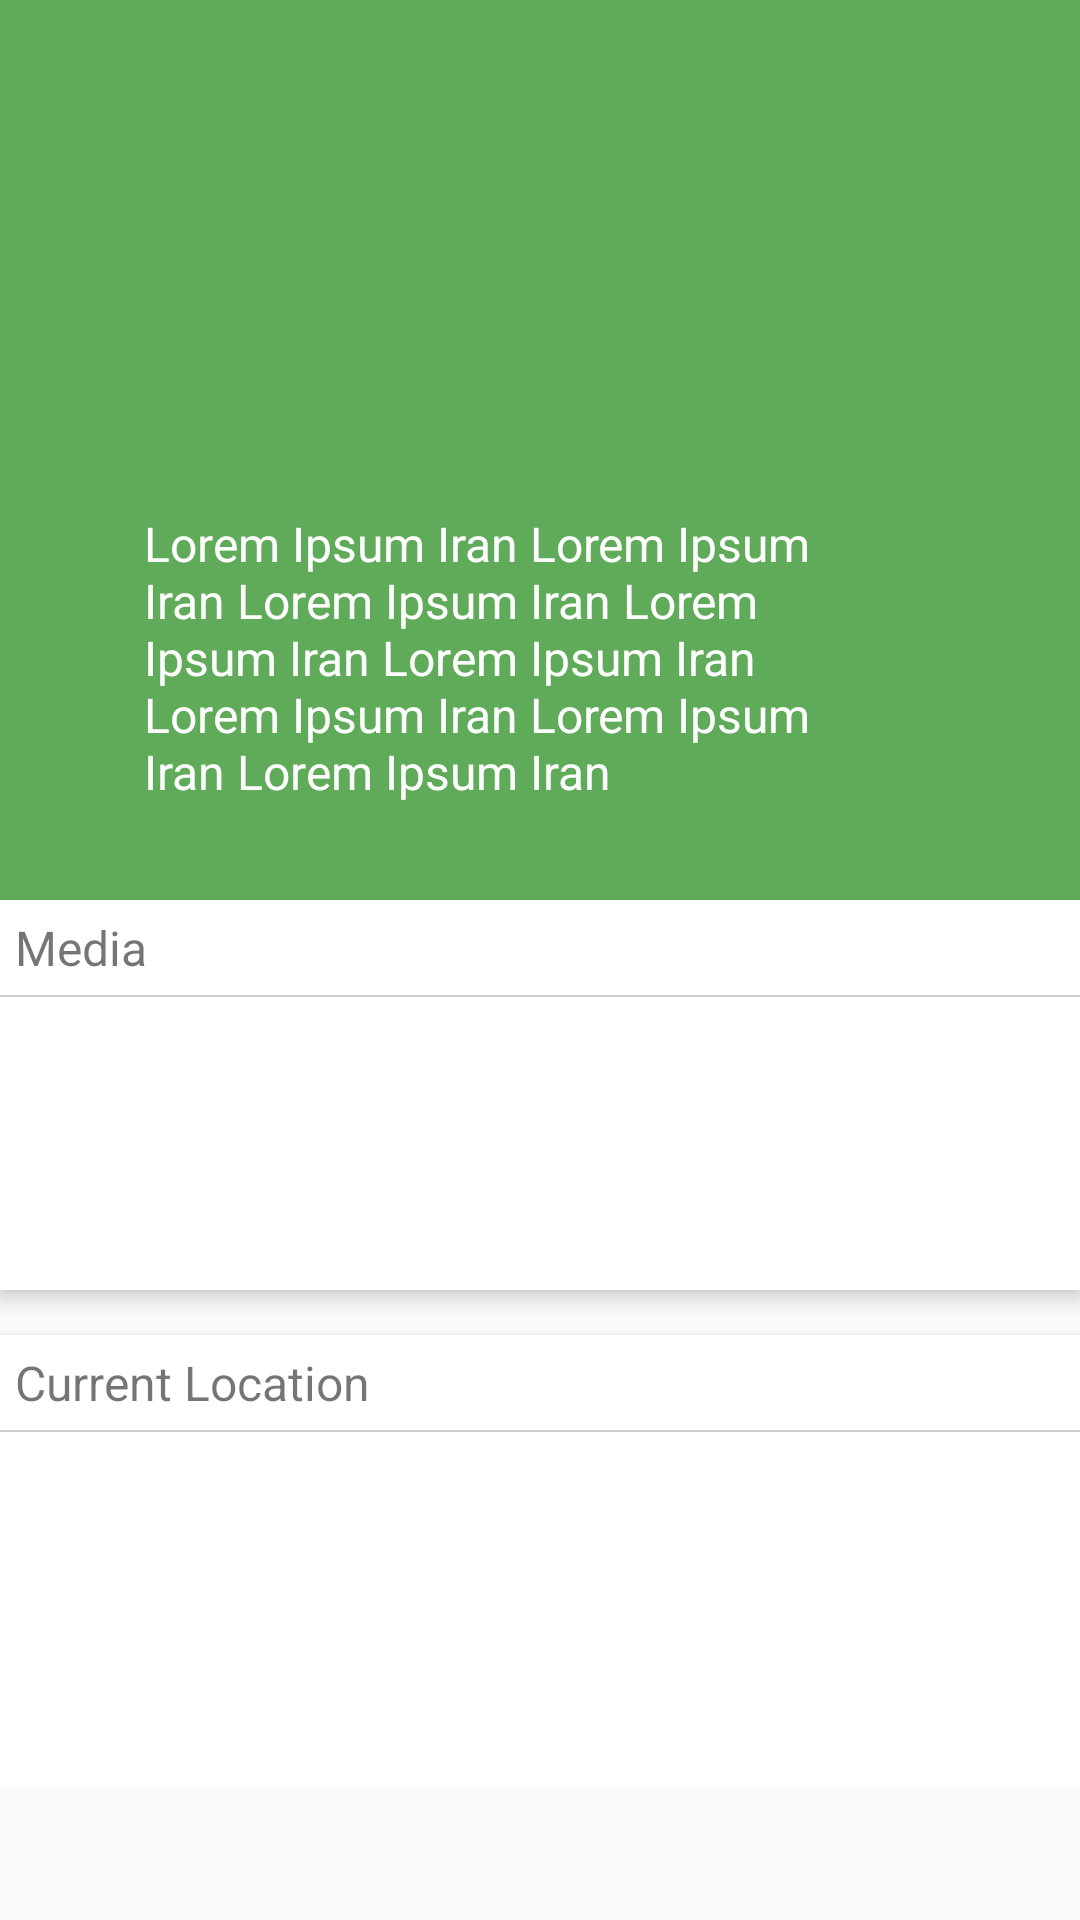

The Android layout XML behind this screen, and the referenced resources:
<!-- AndroidManifest.xml: application theme AppTheme -->
<!-- res/layout/activity_user_profile.xml -->
<?xml version="1.0" encoding="utf-8"?>
<layout xmlns:android="http://schemas.android.com/apk/res/android"
    xmlns:tools="http://schemas.android.com/tools">

    <android.support.design.widget.CoordinatorLayout xmlns:app="http://schemas.android.com/apk/res-auto"
        android:id="@+id/main_content"
        android:layout_width="match_parent"
        android:layout_height="match_parent"
        android:fitsSystemWindows="true">

        <android.support.design.widget.AppBarLayout
            android:id="@+id/MyAppbar"
            android:layout_width="match_parent"
            android:layout_height="300dp"
            android:fitsSystemWindows="true">

            <android.support.design.widget.CollapsingToolbarLayout
                android:id="@+id/collapse_toolbar"
                android:layout_width="match_parent"
                android:layout_height="match_parent"
                android:background="?colorPrimary"
                android:fitsSystemWindows="true"
                app:contentScrim="?colorPrimary"
                app:layout_scrollFlags="scroll|exitUntilCollapsed">

                <ImageView
                    android:id="@+id/bgheader"
                    android:layout_width="match_parent"
                    android:layout_height="match_parent"
                    android:background="@drawable/default_image"
                    android:fitsSystemWindows="true"
                    android:scaleType="centerCrop"
                    app:layout_collapseMode="pin" />

                <TextView
                    android:layout_width="match_parent"
                    android:layout_height="wrap_content"
                    android:layout_gravity="bottom"
                    android:layout_marginBottom="32dp"
                    android:layout_marginLeft="48dp"
                    android:layout_marginRight="64dp"
                    android:text="Lorem Ipsum Iran Lorem Ipsum Iran Lorem Ipsum Iran Lorem Ipsum Iran Lorem Ipsum Iran Lorem Ipsum Iran Lorem Ipsum Iran Lorem Ipsum Iran "
                    android:textColor="@android:color/white"
                    android:textSize="@dimen/abc_text_size_subhead_material"
                    app:layout_collapseMode="parallax" />

                <android.support.v7.widget.Toolbar
                    android:id="@+id/MyToolbar"
                    android:layout_width="match_parent"
                    android:layout_height="?attr/actionBarSize"
                    android:theme="@style/ThemeOverlay.AppCompat.Dark.ActionBar"
                    app:layout_collapseMode="pin"
                    app:popupTheme="@style/ThemeOverlay.AppCompat.Light" />

            </android.support.design.widget.CollapsingToolbarLayout>

        </android.support.design.widget.AppBarLayout>

        <android.support.v4.widget.NestedScrollView
            android:layout_width="match_parent"
            android:layout_height="match_parent"
            android:layout_gravity="fill_vertical"
            app:layout_behavior="@string/appbar_scrolling_view_behavior">

            <LinearLayout
                android:layout_width="match_parent"
                android:layout_height="match_parent"
                android:orientation="vertical">

                <android.support.v7.widget.CardView
                    android:layout_width="match_parent"
                    android:layout_height="130dp"
                    app:cardCornerRadius="0dp"
                    app:cardElevation="4dp">

                    <LinearLayout
                        android:layout_width="match_parent"
                        android:layout_height="match_parent"
                        android:orientation="vertical">

                        <android.support.v7.widget.AppCompatTextView
                            style="@style/TextAppearance.AppCompat.Small"
                            android:layout_width="match_parent"
                            android:layout_height="wrap_content"
                            android:layout_margin="5dp"
                            android:text="Media"
                            android:textSize="16dp" />

                        <View
                            android:layout_width="match_parent"
                            android:layout_height="0.6dp"
                            android:background="#ccc" />
                    </LinearLayout>
                </android.support.v7.widget.CardView>


                <android.support.v7.widget.CardView
                    android:layout_width="match_parent"
                    android:layout_height="150dp"
                    android:layout_marginTop="15dp"
                    app:cardCornerRadius="0dp"
                    app:cardElevation="4dp">

                    <LinearLayout
                        android:layout_width="match_parent"
                        android:layout_height="match_parent"
                        android:orientation="vertical">

                        <android.support.v7.widget.AppCompatTextView
                            style="@style/TextAppearance.AppCompat.Small"
                            android:layout_width="match_parent"
                            android:layout_height="wrap_content"
                            android:layout_margin="5dp"
                            android:text="Current Location"
                            android:textSize="16dp" />

                        <View
                            android:layout_width="match_parent"
                            android:layout_height="0.6dp"
                            android:background="#ccc" />
                    </LinearLayout>

                </android.support.v7.widget.CardView>
            </LinearLayout>
        </android.support.v4.widget.NestedScrollView>
    </android.support.design.widget.CoordinatorLayout>
</layout>
<!-- resources referenced by this layout -->
<resources>
  <style name="AppTheme" parent="Theme.AppCompat.Light.NoActionBar">
          <item name="colorPrimary">@color/colorPrimary</item>
          <item name="colorPrimaryDark">@color/colorPrimaryDark</item>
          <item name="colorAccent">@color/md_green_500</item>
          <item name="windowActionModeOverlay">true</item>
          <item name="android:windowActionModeOverlay">true</item>
      </style>
  <color name="colorPrimary">#60ab59</color>
  <color name="colorPrimaryDark">#52934c</color>
  <color name="md_green_500">#4CAF50</color>
</resources>
